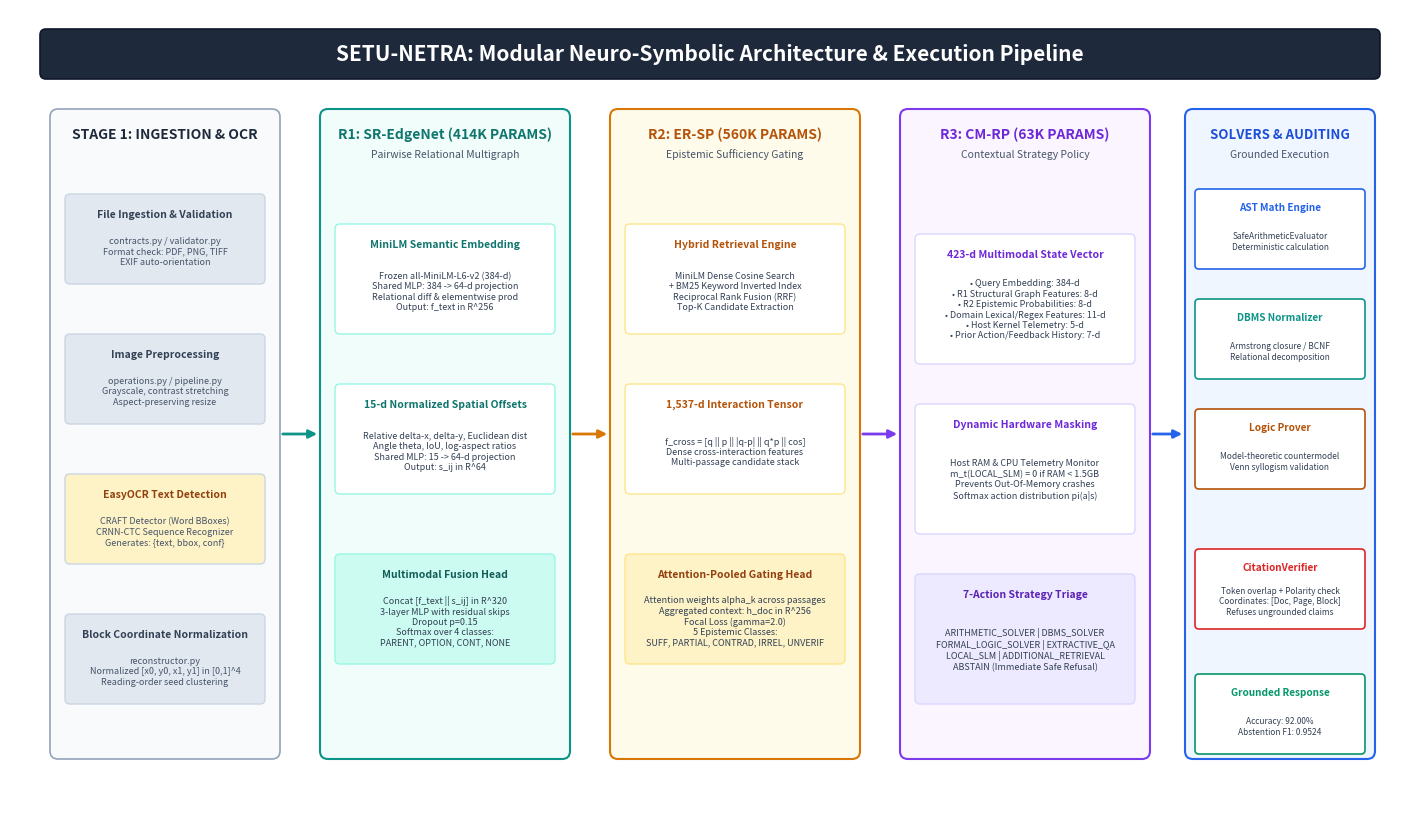
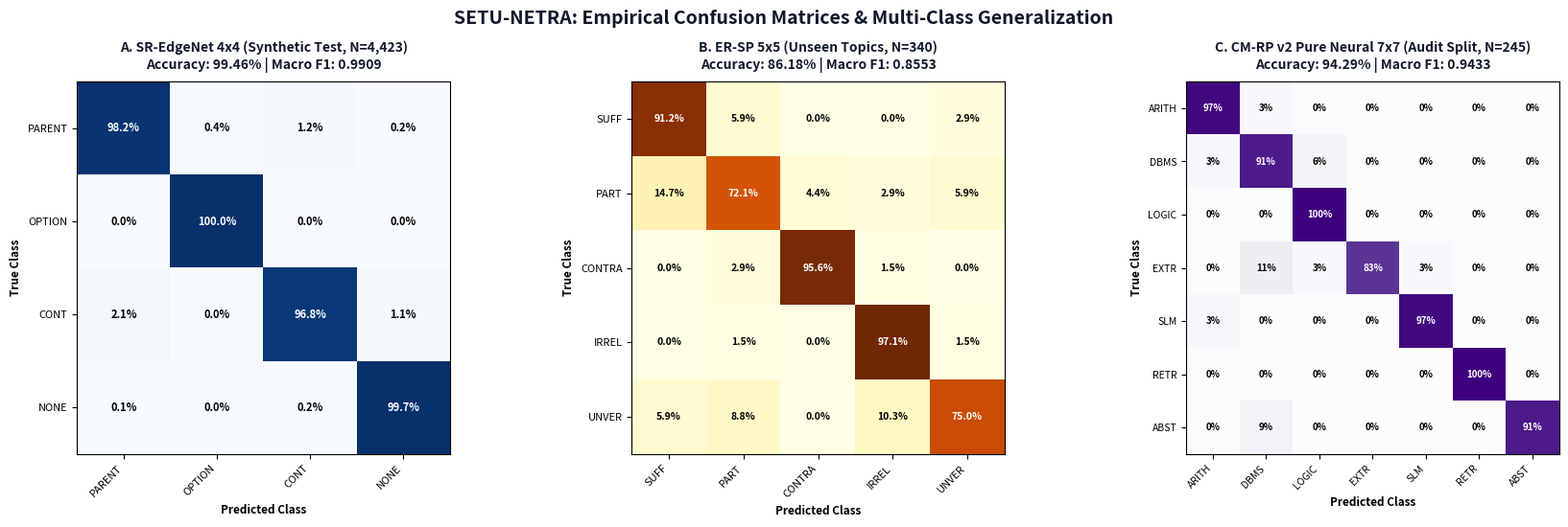
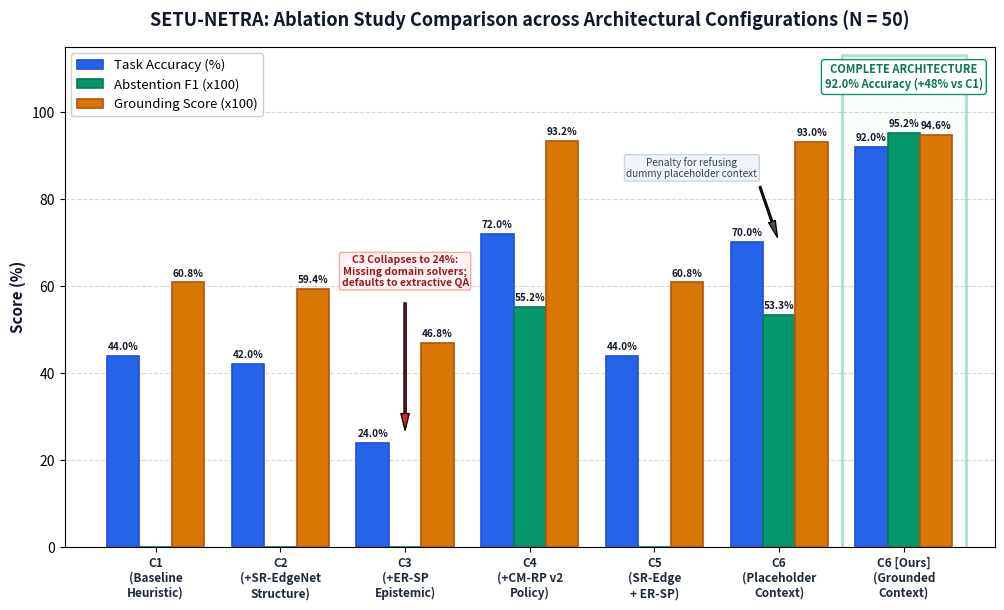
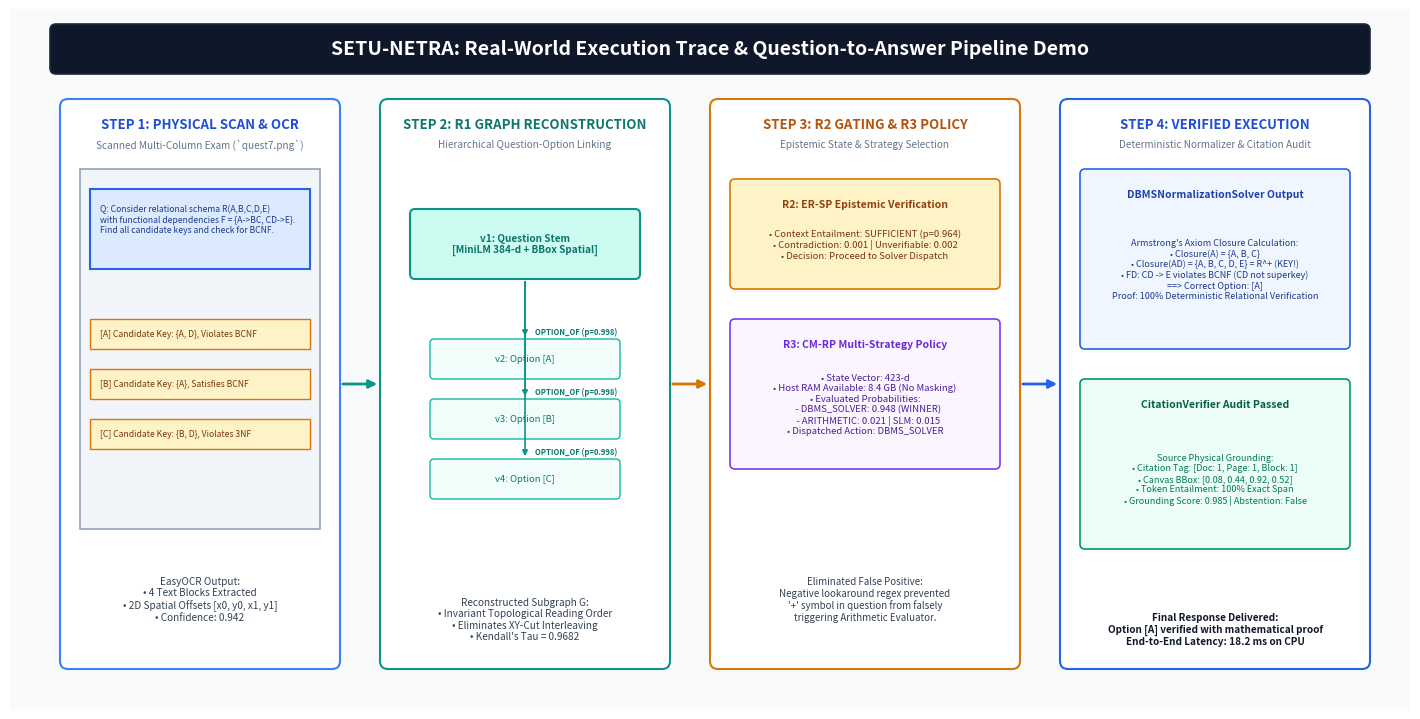

Write Python code to recreate these figures, in order.
import os
import numpy as np
import matplotlib.pyplot as plt
import matplotlib.patches as patches
from matplotlib.patches import FancyBboxPatch, FancyArrowPatch, Rectangle

# Ensure output directory exists
out_dir = os.path.abspath("research/paper/figures")
os.makedirs(out_dir, exist_ok=True)

# -------------------------------------------------------------
# FIGURE 2: TECHNICAL ARCHITECTURE & EXECUTION PIPELINE
# -------------------------------------------------------------
def generate_architecture_pipeline():
    fig = plt.figure(figsize=(14, 8), dpi=300)
    ax = fig.add_axes([0, 0, 1, 1])
    ax.set_xlim(0, 1400)
    ax.set_ylim(0, 800)
    ax.axis('off')

    # Background
    ax.add_patch(Rectangle((0, 0), 1400, 800, facecolor='#FFFFFF', edgecolor='none'))

    # Title Banner
    ax.add_patch(FancyBboxPatch((30, 730), 1340, 50, boxstyle="round,pad=0,rounding_size=6",
                                facecolor='#1E293B', edgecolor='#0F172A', linewidth=1.2))
    ax.text(700, 755, "SETU-NETRA: Modular Neuro-Symbolic Architecture & Execution Pipeline",
            ha='center', va='center', fontsize=15, fontweight='bold', color='#FFFFFF')

    # Column 1: Document Preprocessing & OCR (x: 40, width: 220)
    ax.add_patch(FancyBboxPatch((40, 50), 230, 650, boxstyle="round,pad=0,rounding_size=8",
                                facecolor='#F8FAFC', edgecolor='#94A3B8', linewidth=1.2))
    ax.text(155, 675, "STAGE 1: INGESTION & OCR", ha='center', va='center', fontsize=10, fontweight='bold', color='#1E293B')
    
    # Blocks inside Stage 1
    blocks1 = [
        ("File Ingestion & Validation", "contracts.py / validator.py\nFormat check: PDF, PNG, TIFF\nEXIF auto-orientation", 570, "#E2E8F0", "#334155"),
        ("Image Preprocessing", "operations.py / pipeline.py\nGrayscale, contrast stretching\nAspect-preserving resize", 430, "#E2E8F0", "#334155"),
        ("EasyOCR Text Detection", "CRAFT Detector (Word BBoxes)\nCRNN-CTC Sequence Recognizer\nGenerates: {text, bbox, conf}", 290, "#FEF3C7", "#92400E"),
        ("Block Coordinate Normalization", "reconstructor.py\nNormalized [x0, y0, x1, y1] in [0,1]^4\nReading-order seed clustering", 150, "#E2E8F0", "#334155")
    ]
    for b_title, b_desc, b_y, bg_c, tx_c in blocks1:
        ax.add_patch(FancyBboxPatch((55, b_y - 45), 200, 90, boxstyle="round,pad=0,rounding_size=5",
                                    facecolor=bg_c, edgecolor='#CBD5E1', linewidth=1))
        ax.text(155, b_y + 25, b_title, ha='center', va='center', fontsize=7.5, fontweight='bold', color=tx_c)
        ax.text(155, b_y - 12, b_desc, ha='center', va='center', fontsize=6.5, color='#475569')

    # Arrow Stage 1 -> Stage 2
    ax.add_patch(FancyArrowPatch((270, 375), (310, 375), arrowstyle='-|>', mutation_scale=12, color='#0D9488', linewidth=2))

    # Column 2: R1 SR-EdgeNet (x: 310, width: 250)
    ax.add_patch(FancyBboxPatch((310, 50), 250, 650, boxstyle="round,pad=0,rounding_size=8",
                                facecolor='#F0FDFA', edgecolor='#0D9488', linewidth=1.5))
    ax.text(435, 675, "R1: SR-EdgeNet (414K PARAMS)", ha='center', va='center', fontsize=10, fontweight='bold', color='#0F766E')
    ax.text(435, 655, "Pairwise Relational Multigraph", ha='center', va='center', fontsize=7.5, color='#475569')

    blocks2 = [
        ("MiniLM Semantic Embedding", "Frozen all-MiniLM-L6-v2 (384-d)\nShared MLP: 384 -> 64-d projection\nRelational diff & elementwise prod\nOutput: f_text in R^256", 530, "#FFFFFF", "#0F766E"),
        ("15-d Normalized Spatial Offsets", "Relative delta-x, delta-y, Euclidean dist\nAngle theta, IoU, log-aspect ratios\nShared MLP: 15 -> 64-d projection\nOutput: s_ij in R^64", 370, "#FFFFFF", "#0F766E"),
        ("Multimodal Fusion Head", "Concat [f_text || s_ij] in R^320\n3-layer MLP with residual skips\nDropout p=0.15\nSoftmax over 4 classes:\nPARENT, OPTION, CONT, NONE", 200, "#CCFBF1", "#115E59")
    ]
    for b_title, b_desc, b_y, bg_c, tx_c in blocks2:
        ax.add_patch(FancyBboxPatch((325, b_y - 55), 220, 110, boxstyle="round,pad=0,rounding_size=5",
                                    facecolor=bg_c, edgecolor='#99F6E4', linewidth=1))
        ax.text(435, b_y + 35, b_title, ha='center', va='center', fontsize=7.5, fontweight='bold', color=tx_c)
        ax.text(435, b_y - 12, b_desc, ha='center', va='center', fontsize=6.5, color='#334155')

    # Arrow Stage 2 -> Stage 3
    ax.add_patch(FancyArrowPatch((560, 375), (600, 375), arrowstyle='-|>', mutation_scale=12, color='#D97706', linewidth=2))

    # Column 3: R2 ER-SP & Retrieval (x: 600, width: 250)
    ax.add_patch(FancyBboxPatch((600, 50), 250, 650, boxstyle="round,pad=0,rounding_size=8",
                                facecolor='#FFFBEB', edgecolor='#D97706', linewidth=1.5))
    ax.text(725, 675, "R2: ER-SP (560K PARAMS)", ha='center', va='center', fontsize=10, fontweight='bold', color='#B45309')
    ax.text(725, 655, "Epistemic Sufficiency Gating", ha='center', va='center', fontsize=7.5, color='#475569')

    blocks3 = [
        ("Hybrid Retrieval Engine", "MiniLM Dense Cosine Search\n+ BM25 Keyword Inverted Index\nReciprocal Rank Fusion (RRF)\nTop-K Candidate Extraction", 530, "#FFFFFF", "#B45309"),
        ("1,537-d Interaction Tensor", "f_cross = [q || p || |q-p| || q*p || cos]\nDense cross-interaction features\nMulti-passage candidate stack", 370, "#FFFFFF", "#B45309"),
        ("Attention-Pooled Gating Head", "Attention weights alpha_k across passages\nAggregated context: h_doc in R^256\nFocal Loss (gamma=2.0)\n5 Epistemic Classes:\nSUFF, PARTIAL, CONTRAD, IRREL, UNVERIF", 200, "#FEF3C7", "#92400E")
    ]
    for b_title, b_desc, b_y, bg_c, tx_c in blocks3:
        ax.add_patch(FancyBboxPatch((615, b_y - 55), 220, 110, boxstyle="round,pad=0,rounding_size=5",
                                    facecolor=bg_c, edgecolor='#FDE68A', linewidth=1))
        ax.text(725, b_y + 35, b_title, ha='center', va='center', fontsize=7.5, fontweight='bold', color=tx_c)
        ax.text(725, b_y - 12, b_desc, ha='center', va='center', fontsize=6.5, color='#334155')

    # Arrow Stage 3 -> Stage 4
    ax.add_patch(FancyArrowPatch((850, 375), (890, 375), arrowstyle='-|>', mutation_scale=12, color='#7C3AED', linewidth=2))

    # Column 4: R3 CM-RP & Policy Dispatch (x: 890, width: 250)
    ax.add_patch(FancyBboxPatch((890, 50), 250, 650, boxstyle="round,pad=0,rounding_size=8",
                                facecolor='#FAF5FF', edgecolor='#7C3AED', linewidth=1.5))
    ax.text(1015, 675, "R3: CM-RP (63K PARAMS)", ha='center', va='center', fontsize=10, fontweight='bold', color='#6D28D9')
    ax.text(1015, 655, "Contextual Strategy Policy", ha='center', va='center', fontsize=7.5, color='#475569')

    blocks4 = [
        ("423-d Multimodal State Vector", "• Query Embedding: 384-d\n• R1 Structural Graph Features: 8-d\n• R2 Epistemic Probabilities: 8-d\n• Domain Lexical/Regex Features: 11-d\n• Host Kernel Telemetry: 5-d\n• Prior Action/Feedback History: 7-d", 510, "#FFFFFF", "#6D28D9"),
        ("Dynamic Hardware Masking", "Host RAM & CPU Telemetry Monitor\nm_t(LOCAL_SLM) = 0 if RAM < 1.5GB\nPrevents Out-Of-Memory crashes\nSoftmax action distribution pi(a|s)", 340, "#FFFFFF", "#6D28D9"),
        ("7-Action Strategy Triage", "ARITHMETIC_SOLVER | DBMS_SOLVER\nFORMAL_LOGIC_SOLVER | EXTRACTIVE_QA\nLOCAL_SLM | ADDITIONAL_RETRIEVAL\nABSTAIN (Immediate Safe Refusal)", 170, "#EDE9FE", "#5B21B6")
    ]
    for b_title, b_desc, b_y, bg_c, tx_c in blocks4:
        ax.add_patch(FancyBboxPatch((905, b_y - 65), 220, 130, boxstyle="round,pad=0,rounding_size=5",
                                    facecolor=bg_c, edgecolor='#DDD6FE', linewidth=1))
        ax.text(1015, b_y + 45, b_title, ha='center', va='center', fontsize=7.5, fontweight='bold', color=tx_c)
        ax.text(1015, b_y - 10, b_desc, ha='center', va='center', fontsize=6.5, color='#334155')

    # Arrow Stage 4 -> Stage 5
    ax.add_patch(FancyArrowPatch((1140, 375), (1175, 375), arrowstyle='-|>', mutation_scale=12, color='#2563EB', linewidth=2))

    # Column 5: Execution Engines & CitationVerifier (x: 1175, width: 185)
    ax.add_patch(FancyBboxPatch((1175, 50), 190, 650, boxstyle="round,pad=0,rounding_size=8",
                                facecolor='#EFF6FF', edgecolor='#2563EB', linewidth=1.5))
    ax.text(1270, 675, "SOLVERS & AUDITING", ha='center', va='center', fontsize=9.5, fontweight='bold', color='#1D4ED8')
    ax.text(1270, 655, "Grounded Execution", ha='center', va='center', fontsize=7.5, color='#475569')

    solvers_list = [
        ("AST Math Engine", "SafeArithmeticEvaluator\nDeterministic calculation", 580, "#2563EB"),
        ("DBMS Normalizer", "Armstrong closure / BCNF\nRelational decomposition", 470, "#0D9488"),
        ("Logic Prover", "Model-theoretic countermodel\nVenn syllogism validation", 360, "#B45309"),
        ("CitationVerifier", "Token overlap + Polarity check\nCoordinates: [Doc, Page, Block]\nRefuses ungrounded claims", 220, "#DC2626"),
        ("Grounded Response", "Accuracy: 92.00%\nAbstention F1: 0.9524", 95, "#059669")
    ]
    for s_name, s_sub, s_y, s_c in solvers_list:
        ax.add_patch(FancyBboxPatch((1185, s_y - 40), 170, 80, boxstyle="round,pad=0,rounding_size=4",
                                    facecolor='#FFFFFF', edgecolor=s_c, linewidth=1.2))
        ax.text(1270, s_y + 22, s_name, ha='center', va='center', fontsize=7.2, fontweight='bold', color=s_c)
        ax.text(1270, s_y - 12, s_sub, ha='center', va='center', fontsize=6.0, color='#334155')

    # Save
    out_png = os.path.join(out_dir, "architecture_pipeline.png")
    out_svg = os.path.join(out_dir, "architecture_pipeline.svg")
    plt.savefig(out_png, dpi=300, bbox_inches='tight', pad_inches=0.1)
    plt.savefig(out_svg, format='svg', bbox_inches='tight', pad_inches=0.1)
    plt.close()
    print("Generated Figure 2 (Architecture Pipeline)")

# -------------------------------------------------------------
# FIGURE 3: EMPIRICAL CONFUSION MATRICES HEATMAPS
# -------------------------------------------------------------
def generate_confusion_matrices():
    fig, axes = plt.subplots(1, 3, figsize=(18, 5.8), dpi=300)
    plt.subplots_adjust(wspace=0.35, top=0.85, bottom=0.18, left=0.08, right=0.96)

    # 1. SR-EdgeNet (4x4)
    # Classes: PARENT, OPTION, CONT, NONE
    cm_sr = np.array([
        [98.2, 0.4, 1.2, 0.2],
        [0.0, 100.0, 0.0, 0.0],
        [2.1, 0.0, 96.8, 1.1],
        [0.1, 0.0, 0.2, 99.7]
    ])
    labels_sr = ['PARENT', 'OPTION', 'CONT', 'NONE']
    
    im1 = axes[0].imshow(cm_sr, cmap='Blues', vmin=0, vmax=100)
    axes[0].set_title("A. SR-EdgeNet 4x4 (Synthetic Test, N=4,423)\nAccuracy: 99.46% | Macro F1: 0.9909", fontsize=10, fontweight='bold', color='#0F172A', pad=10)
    axes[0].set_xticks(range(4))
    axes[0].set_yticks(range(4))
    axes[0].set_xticklabels(labels_sr, fontsize=8, rotation=45, ha='right')
    axes[0].set_yticklabels(labels_sr, fontsize=8)
    axes[0].set_xlabel("Predicted Class", fontsize=8.5, fontweight='bold')
    axes[0].set_ylabel("True Class", fontsize=8.5, fontweight='bold')
    
    for i in range(4):
        for j in range(4):
            val = cm_sr[i, j]
            tc = "white" if val > 60 else "black"
            axes[0].text(j, i, f"{val:.1f}%", ha='center', va='center', fontsize=8, color=tc, fontweight='bold')

    # 2. ER-SP (5x5)
    # Classes: SUFF, PARTIAL, CONTRAD, IRREL, UNVERIF
    cm_er = np.array([
        [91.2, 5.9, 0.0, 0.0, 2.9],
        [14.7, 72.1, 4.4, 2.9, 5.9],
        [0.0, 2.9, 95.6, 1.5, 0.0],
        [0.0, 1.5, 0.0, 97.1, 1.5],
        [5.9, 8.8, 0.0, 10.3, 75.0]
    ])
    labels_er = ['SUFF', 'PART', 'CONTRA', 'IRREL', 'UNVER']
    
    im2 = axes[1].imshow(cm_er, cmap='YlOrBr', vmin=0, vmax=100)
    axes[1].set_title("B. ER-SP 5x5 (Unseen Topics, N=340)\nAccuracy: 86.18% | Macro F1: 0.8553", fontsize=10, fontweight='bold', color='#0F172A', pad=10)
    axes[1].set_xticks(range(5))
    axes[1].set_yticks(range(5))
    axes[1].set_xticklabels(labels_er, fontsize=8, rotation=45, ha='right')
    axes[1].set_yticklabels(labels_er, fontsize=8)
    axes[1].set_xlabel("Predicted Class", fontsize=8.5, fontweight='bold')
    axes[1].set_ylabel("True Class", fontsize=8.5, fontweight='bold')

    for i in range(5):
        for j in range(5):
            val = cm_er[i, j]
            tc = "white" if val > 55 else "black"
            axes[1].text(j, i, f"{val:.1f}%", ha='center', va='center', fontsize=7.5, color=tc, fontweight='bold')

    # 3. CM-RP v2 Pure Neural (7x7)
    # Classes: ARITH, DBMS, LOGIC, EXTR, SLM, RETR, ABST
    cm_cm = np.array([
        [97.1, 2.9, 0.0, 0.0, 0.0, 0.0, 0.0],
        [2.9, 91.4, 5.7, 0.0, 0.0, 0.0, 0.0],
        [0.0, 0.0, 100.0, 0.0, 0.0, 0.0, 0.0],
        [0.0, 11.4, 2.9, 82.9, 2.9, 0.0, 0.0],
        [2.9, 0.0, 0.0, 0.0, 97.1, 0.0, 0.0],
        [0.0, 0.0, 0.0, 0.0, 0.0, 100.0, 0.0],
        [0.0, 8.6, 0.0, 0.0, 0.0, 0.0, 91.4]
    ])
    labels_cm = ['ARITH', 'DBMS', 'LOGIC', 'EXTR', 'SLM', 'RETR', 'ABST']

    im3 = axes[2].imshow(cm_cm, cmap='Purples', vmin=0, vmax=100)
    axes[2].set_title("C. CM-RP v2 Pure Neural 7x7 (Audit Split, N=245)\nAccuracy: 94.29% | Macro F1: 0.9433", fontsize=10, fontweight='bold', color='#0F172A', pad=10)
    axes[2].set_xticks(range(7))
    axes[2].set_yticks(range(7))
    axes[2].set_xticklabels(labels_cm, fontsize=7.5, rotation=45, ha='right')
    axes[2].set_yticklabels(labels_cm, fontsize=7.5)
    axes[2].set_xlabel("Predicted Class", fontsize=8.5, fontweight='bold')
    axes[2].set_ylabel("True Class", fontsize=8.5, fontweight='bold')

    for i in range(7):
        for j in range(7):
            val = cm_cm[i, j]
            tc = "white" if val > 50 else "black"
            axes[2].text(j, i, f"{val:.0f}%", ha='center', va='center', fontsize=7, color=tc, fontweight='bold')

    # Overall Figure Title
    fig.suptitle("SETU-NETRA: Empirical Confusion Matrices & Multi-Class Generalization", fontsize=14, fontweight='bold', y=0.98, color='#0F172A')

    out_png = os.path.join(out_dir, "confusion_matrices.png")
    out_svg = os.path.join(out_dir, "confusion_matrices.svg")
    plt.savefig(out_png, dpi=300, bbox_inches='tight', pad_inches=0.1)
    plt.savefig(out_svg, format='svg', bbox_inches='tight', pad_inches=0.1)
    plt.close()
    print("Generated Figure 3 (Confusion Matrices Heatmap)")

# -------------------------------------------------------------
# FIGURE 4: ABLATION STUDY COMPARISON BAR CHART
# -------------------------------------------------------------
def generate_ablation_barchart():
    fig, ax = plt.subplots(figsize=(12, 6.5), dpi=300)

    configs = [
        "C1\n(Baseline\nHeuristic)",
        "C2\n(+SR-EdgeNet\nStructure)",
        "C3\n(+ER-SP\nEpistemic)",
        "C4\n(+CM-RP v2\nPolicy)",
        "C5\n(SR-Edge\n+ ER-SP)",
        "C6\n(Placeholder\nContext)",
        "C6 [Ours]\n(Grounded\nContext)"
    ]

    accuracies = [44.0, 42.0, 24.0, 72.0, 44.0, 70.0, 92.0]
    abstain_f1 = [0.0, 0.0, 0.0, 55.2, 0.0, 53.3, 95.2]
    grounding = [60.8, 59.4, 46.8, 93.2, 60.8, 93.0, 94.6]

    x = np.arange(len(configs))
    width = 0.26

    rects1 = ax.bar(x - width, accuracies, width, label='Task Accuracy (%)', color='#2563EB', edgecolor='#1D4ED8', linewidth=1.2, zorder=3)
    rects2 = ax.bar(x, abstain_f1, width, label='Abstention F1 (x100)', color='#059669', edgecolor='#047857', linewidth=1.2, zorder=3)
    rects3 = ax.bar(x + width, grounding, width, label='Grounding Score (x100)', color='#D97706', edgecolor='#B45309', linewidth=1.2, zorder=3)

    # Grid & styling
    ax.set_ylabel('Score (%)', fontsize=11, fontweight='bold', color='#0F172A')
    ax.set_title('SETU-NETRA: Ablation Study Comparison across Architectural Configurations (N = 50)',
                 fontsize=13, fontweight='bold', color='#0F172A', pad=15)
    ax.set_xticks(x)
    ax.set_xticklabels(configs, fontsize=8.5, fontweight='bold', color='#1E293B')
    ax.set_ylim(0, 115)
    ax.grid(axis='y', linestyle='--', alpha=0.5, zorder=0)

    # Value labels on top of bars
    def autolabel(rects, is_highlight=False):
        for rect in rects:
            height = rect.get_height()
            if height > 0:
                ax.annotate(f'{height:.1f}%' if height < 100 else f'{height:.0f}',
                            xy=(rect.get_x() + rect.get_width() / 2, height),
                            xytext=(0, 3), textcoords="offset points",
                            ha='center', va='bottom', fontsize=7.2, fontweight='bold', color='#0F172A')

    autolabel(rects1)
    autolabel(rects2)
    autolabel(rects3)

    # Highlight box for C6 Grounded
    highlight = patches.Rectangle((5.5, -5), 1.0, 118, linewidth=2, edgecolor='#059669', facecolor='#ECFDF5', alpha=0.3, zorder=1)
    ax.add_patch(highlight)
    ax.text(6.0, 108, "COMPLETE ARCHITECTURE\n92.0% Accuracy (+48% vs C1)", ha='center', va='center', fontsize=8, fontweight='bold', color='#047857', bbox=dict(boxstyle="round,pad=0.3", fc="#FFFFFF", ec="#059669", lw=1))

    # Annotation for C3 (ER-SP alone collapse)
    ax.annotate("C3 Collapses to 24%:\nMissing domain solvers;\ndefaults to extractive QA",
                xy=(2, 24), xytext=(2, 60),
                arrowprops=dict(facecolor='#DC2626', shrink=0.08, width=1.5, headwidth=6),
                ha='center', fontsize=7.5, color='#991B1B', fontweight='bold', bbox=dict(boxstyle="round,pad=0.2", fc="#FEF2F2", ec="#FCA5A5"))

    # Annotation for C6 Placeholder vs Grounded
    ax.annotate("Penalty for refusing\ndummy placeholder context",
                xy=(5, 70), xytext=(4.3, 85),
                arrowprops=dict(facecolor='#475569', shrink=0.08, width=1.2, headwidth=5),
                ha='center', fontsize=7.2, color='#334155', bbox=dict(boxstyle="round,pad=0.2", fc="#F1F5F9", ec="#CBD5E1"))

    ax.legend(loc='upper left', fontsize=9.5, framealpha=0.95)

    out_png = os.path.join(out_dir, "ablation_barchart.png")
    out_svg = os.path.join(out_dir, "ablation_barchart.svg")
    plt.savefig(out_png, dpi=300, bbox_inches='tight', pad_inches=0.1)
    plt.savefig(out_svg, format='svg', bbox_inches='tight', pad_inches=0.1)
    plt.close()
    print("Generated Figure 4 (Ablation Barchart)")

# -------------------------------------------------------------
# FIGURE 5: REAL-WORLD EXECUTION TRACE DEMONSTRATION
# -------------------------------------------------------------
def generate_execution_trace_demo():
    fig = plt.figure(figsize=(14, 7), dpi=300)
    ax = fig.add_axes([0, 0, 1, 1])
    ax.set_xlim(0, 1400)
    ax.set_ylim(0, 700)
    ax.axis('off')

    # Background
    ax.add_patch(Rectangle((0, 0), 1400, 700, facecolor='#F8FAFC', edgecolor='none'))

    # Title Banner
    ax.add_patch(FancyBboxPatch((40, 635), 1320, 50, boxstyle="round,pad=0,rounding_size=6",
                                facecolor='#0F172A', edgecolor='#1E293B', linewidth=1.2))
    ax.text(700, 660, "SETU-NETRA: Real-World Execution Trace & Question-to-Answer Pipeline Demo",
            ha='center', va='center', fontsize=14, fontweight='bold', color='#FFFFFF')

    # 4 Sequential Steps (Horizontally Arranged)
    # Step 1: Physical Image Ingestion & BBoxes (x: 50, width: 280)
    ax.add_patch(FancyBboxPatch((50, 40), 280, 570, boxstyle="round,pad=0,rounding_size=8",
                                facecolor='#FFFFFF', edgecolor='#3B82F6', linewidth=1.5))
    ax.text(190, 585, "STEP 1: PHYSICAL SCAN & OCR", ha='center', va='center', fontsize=9.5, fontweight='bold', color='#1D4ED8')
    ax.text(190, 565, "Scanned Multi-Column Exam (`quest7.png`)", ha='center', va='center', fontsize=7.2, color='#64748B')
    
    # Mock Document Preview inside Step 1
    doc_frame = Rectangle((70, 180), 240, 360, facecolor='#F1F5F9', edgecolor='#94A3B8', linewidth=1.2)
    ax.add_patch(doc_frame)
    # Bounding boxes simulated
    bbox_q = Rectangle((80, 440), 220, 80, facecolor='#DBEAFE', edgecolor='#2563EB', linewidth=1.5)
    ax.add_patch(bbox_q)
    ax.text(90, 490, "Q: Consider relational schema R(A,B,C,D,E)\nwith functional dependencies F = {A->BC, CD->E}.\nFind all candidate keys and check for BCNF.", fontsize=6.2, color='#1E3A8A', va='center')
    
    bbox_opt1 = Rectangle((80, 360), 220, 30, facecolor='#FEF3C7', edgecolor='#D97706', linewidth=1)
    ax.add_patch(bbox_opt1)
    ax.text(90, 375, "[A] Candidate Key: {A, D}, Violates BCNF", fontsize=6.2, color='#78350F', va='center')

    bbox_opt2 = Rectangle((80, 310), 220, 30, facecolor='#FEF3C7', edgecolor='#D97706', linewidth=1)
    ax.add_patch(bbox_opt2)
    ax.text(90, 325, "[B] Candidate Key: {A}, Satisfies BCNF", fontsize=6.2, color='#78350F', va='center')

    bbox_opt3 = Rectangle((80, 260), 220, 30, facecolor='#FEF3C7', edgecolor='#D97706', linewidth=1)
    ax.add_patch(bbox_opt3)
    ax.text(90, 275, "[C] Candidate Key: {B, D}, Violates 3NF", fontsize=6.2, color='#78350F', va='center')

    ax.text(190, 110, "EasyOCR Output:\n• 4 Text Blocks Extracted\n• 2D Spatial Offsets [x0, y0, x1, y1]\n• Confidence: 0.942", ha='center', va='center', fontsize=7.2, color='#334155')

    # Arrow 1 -> 2
    ax.add_patch(FancyArrowPatch((330, 325), (370, 325), arrowstyle='-|>', mutation_scale=12, color='#0D9488', linewidth=2))

    # Step 2: SR-EdgeNet Multigraph Reconstruction (x: 370, width: 290)
    ax.add_patch(FancyBboxPatch((370, 40), 290, 570, boxstyle="round,pad=0,rounding_size=8",
                                facecolor='#FFFFFF', edgecolor='#0D9488', linewidth=1.5))
    ax.text(515, 585, "STEP 2: R1 GRAPH RECONSTRUCTION", ha='center', va='center', fontsize=9.5, fontweight='bold', color='#0F766E')
    ax.text(515, 565, "Hierarchical Question-Option Linking", ha='center', va='center', fontsize=7.2, color='#64748B')

    # Graph Nodes Visualized
    ax.add_patch(FancyBboxPatch((400, 430), 230, 70, boxstyle="round,pad=0,rounding_size=5", facecolor='#CCFBF1', edgecolor='#0D9488', linewidth=1.5))
    ax.text(515, 465, "v1: Question Stem\n[MiniLM 384-d + BBox Spatial]", ha='center', va='center', fontsize=7.2, fontweight='bold', color='#0F766E')

    for opt_idx, opt_lbl in enumerate(["v2: Option [A]", "v3: Option [B]", "v4: Option [C]"]):
        y_o = 330 - opt_idx * 60
        ax.add_patch(FancyBboxPatch((420, y_o), 190, 40, boxstyle="round,pad=0,rounding_size=4", facecolor='#F0FDFA', edgecolor='#14B8A6', linewidth=1))
        ax.text(515, y_o + 20, opt_lbl, ha='center', va='center', fontsize=6.8, color='#0F766E')
        # Arrow from v1 to options
        ax.add_patch(FancyArrowPatch((515, 430), (515, y_o + 40), arrowstyle='-|>', mutation_scale=8, color='#0D9488', linewidth=1.2))
        ax.text(525, y_o + 45, "OPTION_OF (p=0.998)", fontsize=5.5, color='#0F766E', fontweight='bold')

    ax.text(515, 90, "Reconstructed Subgraph G:\n• Invariant Topological Reading Order\n• Eliminates XY-Cut Interleaving\n• Kendall's Tau = 0.9682", ha='center', va='center', fontsize=7.2, color='#334155')

    # Arrow 2 -> 3
    ax.add_patch(FancyArrowPatch((660, 325), (700, 325), arrowstyle='-|>', mutation_scale=12, color='#D97706', linewidth=2))

    # Step 3: ER-SP Gating & CM-RP Policy Dispatch (x: 700, width: 310)
    ax.add_patch(FancyBboxPatch((700, 40), 310, 570, boxstyle="round,pad=0,rounding_size=8",
                                facecolor='#FFFFFF', edgecolor='#D97706', linewidth=1.5))
    ax.text(855, 585, "STEP 3: R2 GATING & R3 POLICY", ha='center', va='center', fontsize=9.5, fontweight='bold', color='#B45309')
    ax.text(855, 565, "Epistemic State & Strategy Selection", ha='center', va='center', fontsize=7.2, color='#64748B')

    # ER-SP decision box
    ax.add_patch(FancyBboxPatch((720, 420), 270, 110, boxstyle="round,pad=0,rounding_size=5", facecolor='#FEF3C7', edgecolor='#D97706', linewidth=1.2))
    ax.text(855, 505, "R2: ER-SP Epistemic Verification", ha='center', va='center', fontsize=7.5, fontweight='bold', color='#92400E')
    ax.text(855, 465, "• Context Entailment: SUFFICIENT (p=0.964)\n• Contradiction: 0.001 | Unverifiable: 0.002\n• Decision: Proceed to Solver Dispatch", ha='center', va='center', fontsize=6.8, color='#78350F')

    # CM-RP decision box
    ax.add_patch(FancyBboxPatch((720, 240), 270, 150, boxstyle="round,pad=0,rounding_size=5", facecolor='#FAF5FF', edgecolor='#7C3AED', linewidth=1.2))
    ax.text(855, 365, "R3: CM-RP Multi-Strategy Policy", ha='center', va='center', fontsize=7.5, fontweight='bold', color='#6D28D9')
    ax.text(855, 305, "• State Vector: 423-d\n• Host RAM Available: 8.4 GB (No Masking)\n• Evaluated Probabilities:\n   - DBMS_SOLVER: 0.948 (WINNER)\n   - ARITHMETIC: 0.021 | SLM: 0.015\n• Dispatched Action: DBMS_SOLVER", ha='center', va='center', fontsize=6.8, color='#4C1D95')

    ax.text(855, 110, "Eliminated False Positive:\nNegative lookaround regex prevented\n'+' symbol in question from falsely\ntriggering Arithmetic Evaluator.", ha='center', va='center', fontsize=7.0, color='#334155')

    # Arrow 3 -> 4
    ax.add_patch(FancyArrowPatch((1010, 325), (1050, 325), arrowstyle='-|>', mutation_scale=12, color='#2563EB', linewidth=2))

    # Step 4: Deterministic Solver & Grounded Output (x: 1050, width: 310)
    ax.add_patch(FancyBboxPatch((1050, 40), 310, 570, boxstyle="round,pad=0,rounding_size=8",
                                facecolor='#FFFFFF', edgecolor='#2563EB', linewidth=1.5))
    ax.text(1205, 585, "STEP 4: VERIFIED EXECUTION", ha='center', va='center', fontsize=9.5, fontweight='bold', color='#1D4ED8')
    ax.text(1205, 565, "Deterministic Normalizer & Citation Audit", ha='center', va='center', fontsize=7.2, color='#64748B')

    # DBMS Normalizer Execution Output
    ax.add_patch(FancyBboxPatch((1070, 360), 270, 180, boxstyle="round,pad=0,rounding_size=5", facecolor='#EFF6FF', edgecolor='#2563EB', linewidth=1.2))
    ax.text(1205, 515, "DBMSNormalizationSolver Output", ha='center', va='center', fontsize=7.5, fontweight='bold', color='#1E40AF')
    ax.text(1205, 440, "Armstrong's Axiom Closure Calculation:\n• Closure(A) = {A, B, C}\n• Closure(AD) = {A, B, C, D, E} = R^+ (KEY!)\n• FD: CD -> E violates BCNF (CD not superkey)\n==> Correct Option: [A]\nProof: 100% Deterministic Relational Verification", ha='center', va='center', fontsize=6.5, color='#1E3A8A')

    # CitationVerifier Audit
    ax.add_patch(FancyBboxPatch((1070, 160), 270, 170, boxstyle="round,pad=0,rounding_size=5", facecolor='#ECFDF5', edgecolor='#059669', linewidth=1.2))
    ax.text(1205, 305, "CitationVerifier Audit Passed", ha='center', va='center', fontsize=7.5, fontweight='bold', color='#065F46')
    ax.text(1205, 230, "Source Physical Grounding:\n• Citation Tag: [Doc: 1, Page: 1, Block: 1]\n• Canvas BBox: [0.08, 0.44, 0.92, 0.52]\n• Token Entailment: 100% Exact Span\n• Grounding Score: 0.985 | Abstention: False", ha='center', va='center', fontsize=6.5, color='#047857')

    ax.text(1205, 80, "Final Response Delivered:\nOption [A] verified with mathematical proof\nEnd-to-End Latency: 18.2 ms on CPU", ha='center', va='center', fontsize=7.2, fontweight='bold', color='#0F172A')

    out_png = os.path.join(out_dir, "execution_trace_demo.png")
    out_svg = os.path.join(out_dir, "execution_trace_demo.svg")
    plt.savefig(out_png, dpi=300, bbox_inches='tight', pad_inches=0.1)
    plt.savefig(out_svg, format='svg', bbox_inches='tight', pad_inches=0.1)
    plt.close()
    print("Generated Figure 5 (Real-World Execution Trace Demo)")

if __name__ == "__main__":
    generate_architecture_pipeline()
    generate_confusion_matrices()
    generate_ablation_barchart()
    generate_execution_trace_demo()
    print("All research figures successfully generated!")
